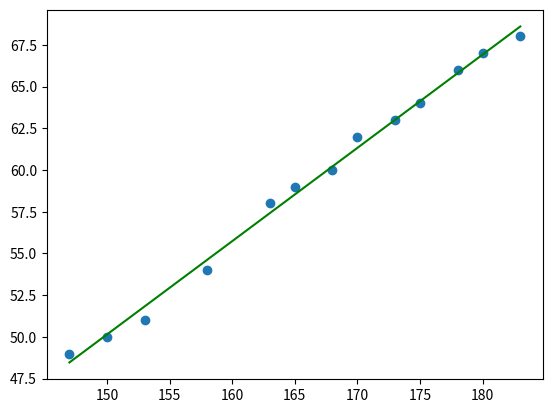

Write Python code to recreate this figure.
import numpy as np
import matplotlib.pyplot as plt

# Tập dữ liệu 
X = np.array([147, 150, 153, 158, 163, 165, 168, 170, 173, 175, 178, 180, 183]) # chiều cao
Y = np.array([ 49, 50, 51,  54, 58, 59, 60, 62, 63, 64, 66, 67, 68])  # cân nặng

# Tính toán hệ số hồi quy tuyến tính
n = np.size(X)                          # số lượng dự liệu đầu vào 
mean_x, mean_y = np.mean(X), np.mean(Y) # giá trị trung bình của X và Y 
SS_xy = np.sum(Y*X) - n*mean_y*mean_x   # tổng bình phương của sự sai số khác giữa X và Y
SS_xx = np.sum(X*X) - n*mean_x*mean_x   # tổng bình phương sự sai khác giữa X và giá trị trung bình của X 
b_1 = SS_xy / SS_xx                     # hệ số hồi quy b_1 ( độ dốc ) là gì là đại lượng biểu thị mức độ tăng giảm của biến phụ thuộc (được dự đoán) y khi biến độc lập x tăng lên 1 đơn vị.
b_0 = mean_y - b_1*mean_x               # hệ số hồi quy b_0 (điểm cắt) là  là giá trị của y khi x = 0

# nếu hệ số hồi quy b_1 dương, tức là khi x tăng thì y cũng tăng, và nếu b_1 âm thì khi x tăng thì y giảm.


"""
hệ số hồi quy tuyến tính b_0 và b_1 bằng cách sử dụng công thức hồi quy tuyến tính trên dữ liệu đầu vào và đầu ra.
Trong đó:
n là số lượng dữ liệu.
mean_x và mean_y là giá trị trung bình của X và Y.
SS_xy là tổng bình phương của sự sai khác giữa X và Y.
SS_xx là tổng bình phương của sự sai khác giữa X và giá trị trung bình của X.
"""

# Predict the values
Y_pred = b_0 + b_1*X                   

"""
Y_pred là một vector (một mảng 1 chiều) lưu trữ các giá trị được dự đoán bởi mô hình hồi quy tuyến tính trên tập dữ liệu huấn luyện. 
Tức là, với mỗi giá trị của biến độc lập x trong tập dữ liệu huấn luyện, mô hình sẽ dự đoán một giá trị tương ứng cho biến phụ thuộc y, 
và Y_pred sẽ lưu trữ các giá trị dự đoán này.
"""

# Plot the regression line
plt.scatter(X, Y)
plt.plot(X, Y_pred, color='green')
plt.show()

"# BAI 2"
# import numpy as np
# import matplotlib.pyplot as plt

# # Tạo dữ liệu giả lập
# x = np.array([1, 2, 3, 4, 5])
# y = np.array([3, 4, 2, 4, 5])

# # Khởi tạo learning rate và số lần lặp lại để tối ưu hàm chi phí
# learning_rate = 0.01
# epochs = 1000

# # Khởi tạo các tham số của mô hình
# b = 0 # intercept
# m = 0 # slope

# # Sử dụng gradient descent để tối ưu tham số của mô hình
# n = float(len(x))
# for i in range(epochs):
#     y_pred = m*x + b
#     cost = np.sum((y_pred-y)**2) / n
#     dm = (-2/n) * np.sum(x * (y - y_pred))
#     db = (-2/n) * np.sum(y - y_pred)
#     m = m - learning_rate * dm
#     b = b - learning_rate * db
#     if i % 100 == 0:
#         print(f"Epoch {i}: cost = {cost:.4f}, m = {m:.4f}, b = {b:.4f}")

# # Vẽ đường thẳng dự đoán trên đồ thị
# plt.scatter(x, y)
# plt.plot(x, m*x + b, color='red')
# plt.show()

# # Dự đoán giá trị đầu ra với giá trị đầu vào mới
# x_new = 6
# y_new = m*x_new + b
# print(f"Giá trị đầu ra dự đoán với giá trị đầu vào {x_new}: {y_new:.4f}")

# from __future__ import division, print_function, unicode_literals

"""CODE CỦA web"""
# import numpy as np 
# import matplotlib.pyplot as plt

# # height (cm)
# X = np.array([[147, 150, 153, 158, 163, 165, 168, 170, 173, 175, 178, 180, 183]]).T
# # weight (kg)
# y = np.array([[ 49, 50, 51,  54, 58, 59, 60, 62, 63, 64, 66, 67, 68]]).T

# # Building Xbar 
# one = np.ones((X.shape[0], 1))
# Xbar = np.concatenate((one, X), axis = 1)

# # Calculating weights of the fitting line 
# A = np.dot(Xbar.T, Xbar)
# b = np.dot(Xbar.T, y)
# w = np.dot(np.linalg.pinv(A), b)
# print('w = ', w)
# # Preparing the fitting line 
# w_0 = w[0][0]
# w_1 = w[1][0]
# x0 = np.linspace(145, 185, 2)
# y0 = w_0 + w_1*x0

# # Drawing the fitting line 
# plt.plot(X.T, y.T, 'ro')     # data 
# plt.plot(x0, y0)               # the fitting line
# plt.axis([140, 190, 45, 75])
# plt.xlabel('Height (cm)')
# plt.ylabel('Weight (kg)')
# plt.show()


